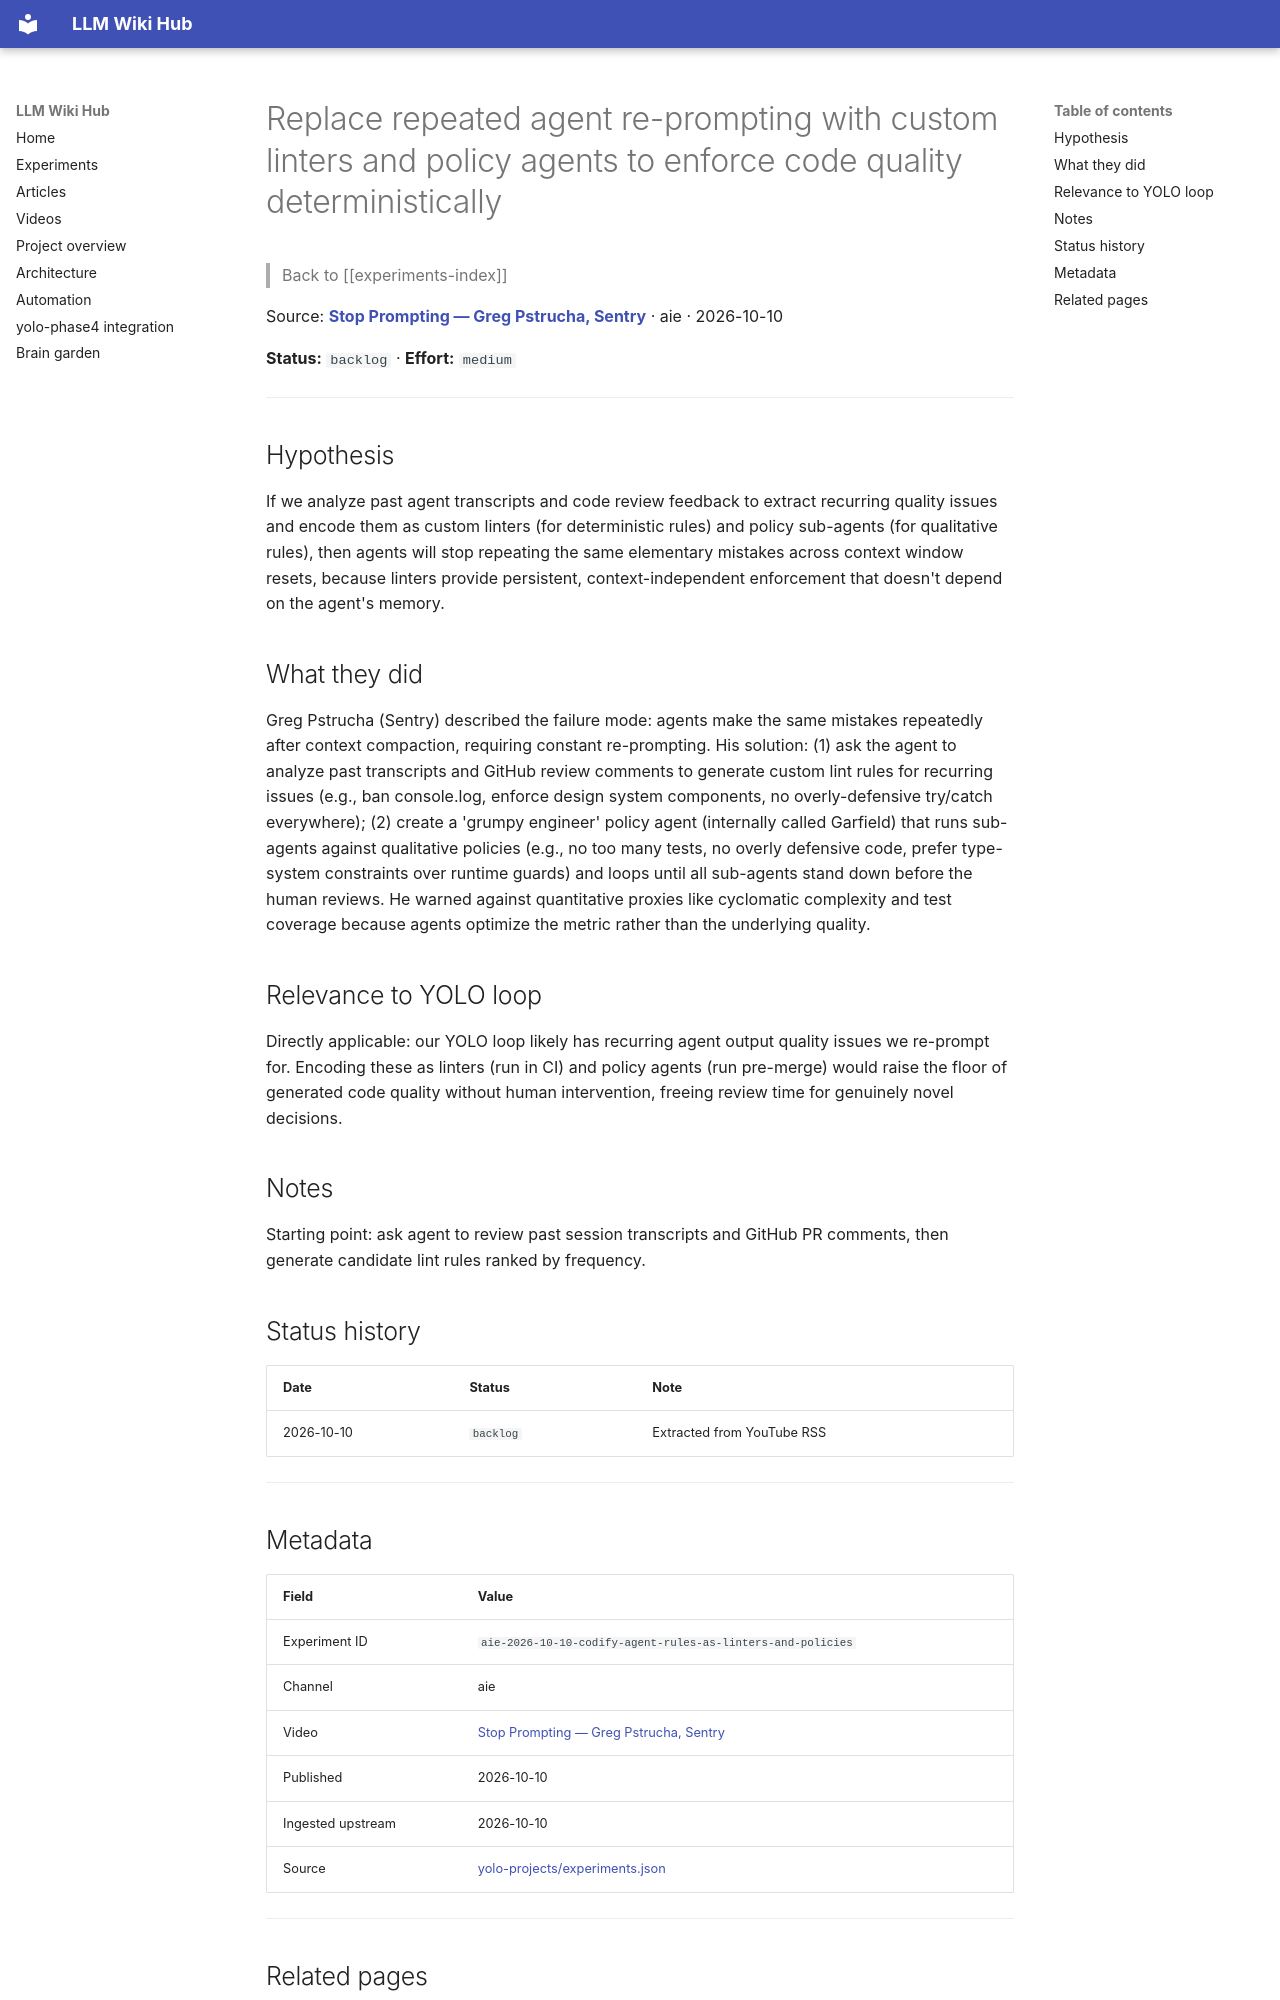

repository: Anguijm/llm-wiki-hub · page: experiments/aie-2026-10-10-codify-agent-rules-as-linters-and-policies/index.html · generator: mkdocs

# Replace repeated agent re-prompting with custom linters and policy agents to enforce code quality deterministically

> Back to [[experiments-index]]

Source: **[Stop Prompting — Greg Pstrucha, Sentry](https://www.youtube.com/watch?v=E3KbFLAGD6A)** · aie · 2026-10-10

**Status:** `backlog` · **Effort:** `medium`

---

## Hypothesis

If we analyze past agent transcripts and code review feedback to extract recurring quality issues and encode them as custom linters (for deterministic rules) and policy sub-agents (for qualitative rules), then agents will stop repeating the same elementary mistakes across context window resets, because linters provide persistent, context-independent enforcement that doesn't depend on the agent's memory.

## What they did

Greg Pstrucha (Sentry) described the failure mode: agents make the same mistakes repeatedly after context compaction, requiring constant re-prompting. His solution: (1) ask the agent to analyze past transcripts and GitHub review comments to generate custom lint rules for recurring issues (e.g., ban console.log, enforce design system components, no overly-defensive try/catch everywhere); (2) create a 'grumpy engineer' policy agent (internally called Garfield) that runs sub-agents against qualitative policies (e.g., no too many tests, no overly defensive code, prefer type-system constraints over runtime guards) and loops until all sub-agents stand down before the human reviews. He warned against quantitative proxies like cyclomatic complexity and test coverage because agents optimize the metric rather than the underlying quality.

## Relevance to YOLO loop

Directly applicable: our YOLO loop likely has recurring agent output quality issues we re-prompt for. Encoding these as linters (run in CI) and policy agents (run pre-merge) would raise the floor of generated code quality without human intervention, freeing review time for genuinely novel decisions.

## Notes

Starting point: ask agent to review past session transcripts and GitHub PR comments, then generate candidate lint rules ranked by frequency.

## Status history

| Date | Status | Note |
|---|---|---|
| 2026-10-10 | `backlog` | Extracted from YouTube RSS |

---
